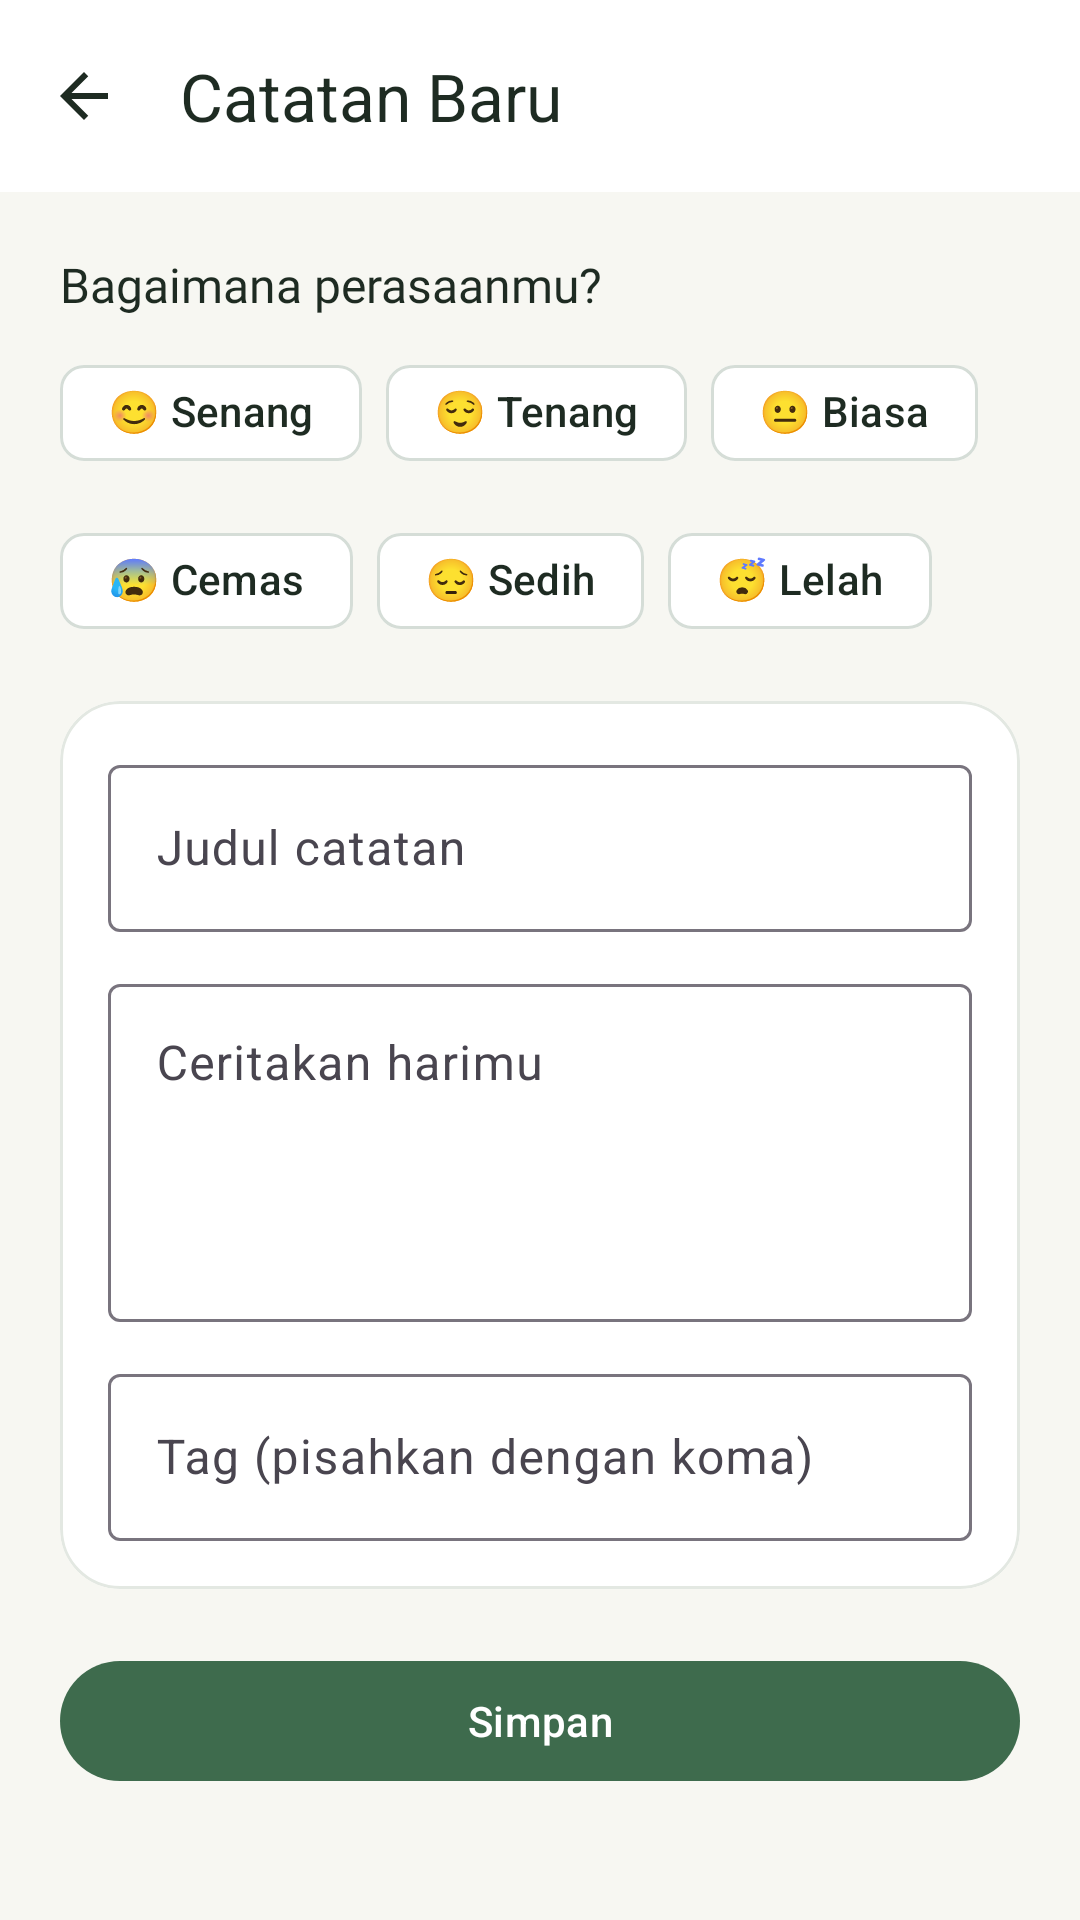

This screen was rendered from an Android layout file. Write that file and the resources it references.
<!-- AndroidManifest.xml: application theme Theme.Tommy_3TIB -->
<!-- res/layout/activity_mood_form.xml -->
<?xml version="1.0" encoding="utf-8"?>
<androidx.constraintlayout.widget.ConstraintLayout xmlns:android="http://schemas.android.com/apk/res/android"
    xmlns:app="http://schemas.android.com/apk/res-auto"
    xmlns:tools="http://schemas.android.com/tools"
    android:id="@+id/main"
    android:layout_width="match_parent"
    android:layout_height="match_parent"
    android:background="#F7F7F2"
    tools:context=".MoodFormActivity">

    <androidx.appcompat.widget.Toolbar
        android:id="@+id/toolbar"
        android:layout_width="0dp"
        android:layout_height="?attr/actionBarSize"
        android:background="#FFFFFF"
        app:layout_constraintEnd_toEndOf="parent"
        app:layout_constraintStart_toStartOf="parent"
        app:layout_constraintTop_toTopOf="parent"
        app:navigationContentDescription="Kembali"
        app:navigationIcon="@drawable/ic_arrow_back"
        app:title="Catatan Baru"
        app:titleTextColor="#1E2B22" />

    <ScrollView
        android:layout_width="0dp"
        android:layout_height="0dp"
        android:fillViewport="true"
        app:layout_constraintBottom_toBottomOf="parent"
        app:layout_constraintEnd_toEndOf="parent"
        app:layout_constraintStart_toStartOf="parent"
        app:layout_constraintTop_toBottomOf="@id/toolbar">

        <LinearLayout
            android:layout_width="match_parent"
            android:layout_height="wrap_content"
            android:orientation="vertical"
            android:padding="20dp">

            <TextView
                android:layout_width="wrap_content"
                android:layout_height="wrap_content"
                android:fontFamily="@font/pjakartabold"
                android:text="Bagaimana perasaanmu?"
                android:textColor="#1E2B22"
                android:textSize="16sp" />

            <com.google.android.material.chip.ChipGroup
                android:id="@+id/chipGroupMood"
                android:layout_width="match_parent"
                android:layout_height="wrap_content"
                android:layout_marginTop="8dp"
                app:selectionRequired="false"
                app:singleSelection="true">

            <com.google.android.material.chip.Chip
                android:id="@+id/chipSenang"
                style="@style/Widget.Material3.Chip.Filter"
                android:layout_width="wrap_content"
                android:layout_height="wrap_content"
                android:text="😊 Senang"
                android:textColor="@color/chip_text_color"
                app:checkedIconTint="#FFFFFF"
                app:chipBackgroundColor="@color/chip_bg_color"
                app:chipStrokeColor="#D5DDD7"
                app:chipStrokeWidth="1dp" />

            <com.google.android.material.chip.Chip
                android:id="@+id/chipTenang"
                style="@style/Widget.Material3.Chip.Filter"
                android:layout_width="wrap_content"
                android:layout_height="wrap_content"
                android:text="😌 Tenang"
                android:textColor="@color/chip_text_color"
                app:checkedIconTint="#FFFFFF"
                app:chipBackgroundColor="@color/chip_bg_color"
                app:chipStrokeColor="#D5DDD7"
                app:chipStrokeWidth="1dp" />

            <com.google.android.material.chip.Chip
                android:id="@+id/chipBiasa"
                style="@style/Widget.Material3.Chip.Filter"
                android:layout_width="wrap_content"
                android:layout_height="wrap_content"
                android:text="😐 Biasa"
                android:textColor="@color/chip_text_color"
                app:checkedIconTint="#FFFFFF"
                app:chipBackgroundColor="@color/chip_bg_color"
                app:chipStrokeColor="#D5DDD7"
                app:chipStrokeWidth="1dp" />

            <com.google.android.material.chip.Chip
                android:id="@+id/chipCemas"
                style="@style/Widget.Material3.Chip.Filter"
                android:layout_width="wrap_content"
                android:layout_height="wrap_content"
                android:text="😰 Cemas"
                android:textColor="@color/chip_text_color"
                app:checkedIconTint="#FFFFFF"
                app:chipBackgroundColor="@color/chip_bg_color"
                app:chipStrokeColor="#D5DDD7"
                app:chipStrokeWidth="1dp" />

            <com.google.android.material.chip.Chip
                android:id="@+id/chipSedih"
                style="@style/Widget.Material3.Chip.Filter"
                android:layout_width="wrap_content"
                android:layout_height="wrap_content"
                android:text="😔 Sedih"
                android:textColor="@color/chip_text_color"
                app:checkedIconTint="#FFFFFF"
                app:chipBackgroundColor="@color/chip_bg_color"
                app:chipStrokeColor="#D5DDD7"
                app:chipStrokeWidth="1dp" />

            <com.google.android.material.chip.Chip
                android:id="@+id/chipLelah"
                style="@style/Widget.Material3.Chip.Filter"
                android:layout_width="wrap_content"
                android:layout_height="wrap_content"
                android:text="😴 Lelah"
                android:textColor="@color/chip_text_color"
                app:checkedIconTint="#FFFFFF"
                app:chipBackgroundColor="@color/chip_bg_color"
                app:chipStrokeColor="#D5DDD7"
                app:chipStrokeWidth="1dp" />

            </com.google.android.material.chip.ChipGroup>

            <com.google.android.material.card.MaterialCardView
                android:layout_width="match_parent"
                android:layout_height="wrap_content"
                android:layout_marginTop="16dp"
                app:cardBackgroundColor="#FFFFFF"
                app:cardCornerRadius="20dp"
                app:cardElevation="0dp"
                app:strokeColor="#E3E8E2"
                app:strokeWidth="1dp">

                <LinearLayout
                    android:layout_width="match_parent"
                    android:layout_height="wrap_content"
                    android:orientation="vertical"
                    android:padding="16dp">

                    <com.google.android.material.textfield.TextInputLayout
                        style="?attr/textInputOutlinedStyle"
                        android:layout_width="match_parent"
                        android:layout_height="wrap_content"
                        android:hint="Judul catatan">

                        <com.google.android.material.textfield.TextInputEditText
                            android:id="@+id/etTitle"
                            android:layout_width="match_parent"
                            android:layout_height="wrap_content"
                            android:inputType="textCapSentences"
                            android:textColor="@color/purple"
                            android:maxLines="1" />
                    </com.google.android.material.textfield.TextInputLayout>

                    <com.google.android.material.textfield.TextInputLayout
                        style="?attr/textInputOutlinedStyle"
                        android:layout_width="match_parent"
                        android:layout_height="wrap_content"
                        android:layout_marginTop="12dp"
                        android:hint="Ceritakan harimu">

                        <com.google.android.material.textfield.TextInputEditText
                            android:id="@+id/etContent"
                            android:layout_width="match_parent"
                            android:layout_height="wrap_content"
                            android:textColor="@color/purple"
                            android:gravity="top"
                            android:inputType="textCapSentences|textMultiLine"
                            android:minLines="4" />
                    </com.google.android.material.textfield.TextInputLayout>

                    <com.google.android.material.textfield.TextInputLayout
                        style="?attr/textInputOutlinedStyle"
                        android:layout_width="match_parent"
                        android:layout_height="wrap_content"
                        android:layout_marginTop="12dp"
                        android:hint="Tag (pisahkan dengan koma)">

                        <com.google.android.material.textfield.TextInputEditText
                            android:id="@+id/etTags"
                            android:layout_width="match_parent"
                            android:layout_height="wrap_content"
                            android:textColor="@color/purple"
                            android:inputType="text"
                            android:maxLines="1" />
                    </com.google.android.material.textfield.TextInputLayout>
                </LinearLayout>
            </com.google.android.material.card.MaterialCardView>

            <com.google.android.material.button.MaterialButton
                android:id="@+id/btnSaveNote"
                android:layout_width="match_parent"
                android:layout_height="wrap_content"
                android:layout_marginTop="20dp"
                android:text="Simpan"
                android:textColor="#FFFFFF"
                app:backgroundTint="#3E6B4D" />
        </LinearLayout>
    </ScrollView>
</androidx.constraintlayout.widget.ConstraintLayout>
<!-- resources referenced by this layout -->
<resources>
  <color name="purple">#481337</color>
  <!-- drawable ic_arrow_back (drawable) -->
  <vector xmlns:android="http://schemas.android.com/apk/res/android"
      android:width="24dp"
      android:height="24dp"
      android:viewportWidth="24"
      android:viewportHeight="24">
      <path
          android:fillColor="#1E2B22"
          android:pathData="M20,11H7.83l5.59,-5.59L12,4l-8,8 8,8 1.41,-1.41L7.83,13H20v-2z" />
  </vector>
  <style name="Theme.Tommy_3TIB" parent="Base.Theme.Tommy_3TIB" />
  <style name="Base.Theme.Tommy_3TIB" parent="Theme.Material3.DayNight.NoActionBar">
          
          
      </style>
</resources>
